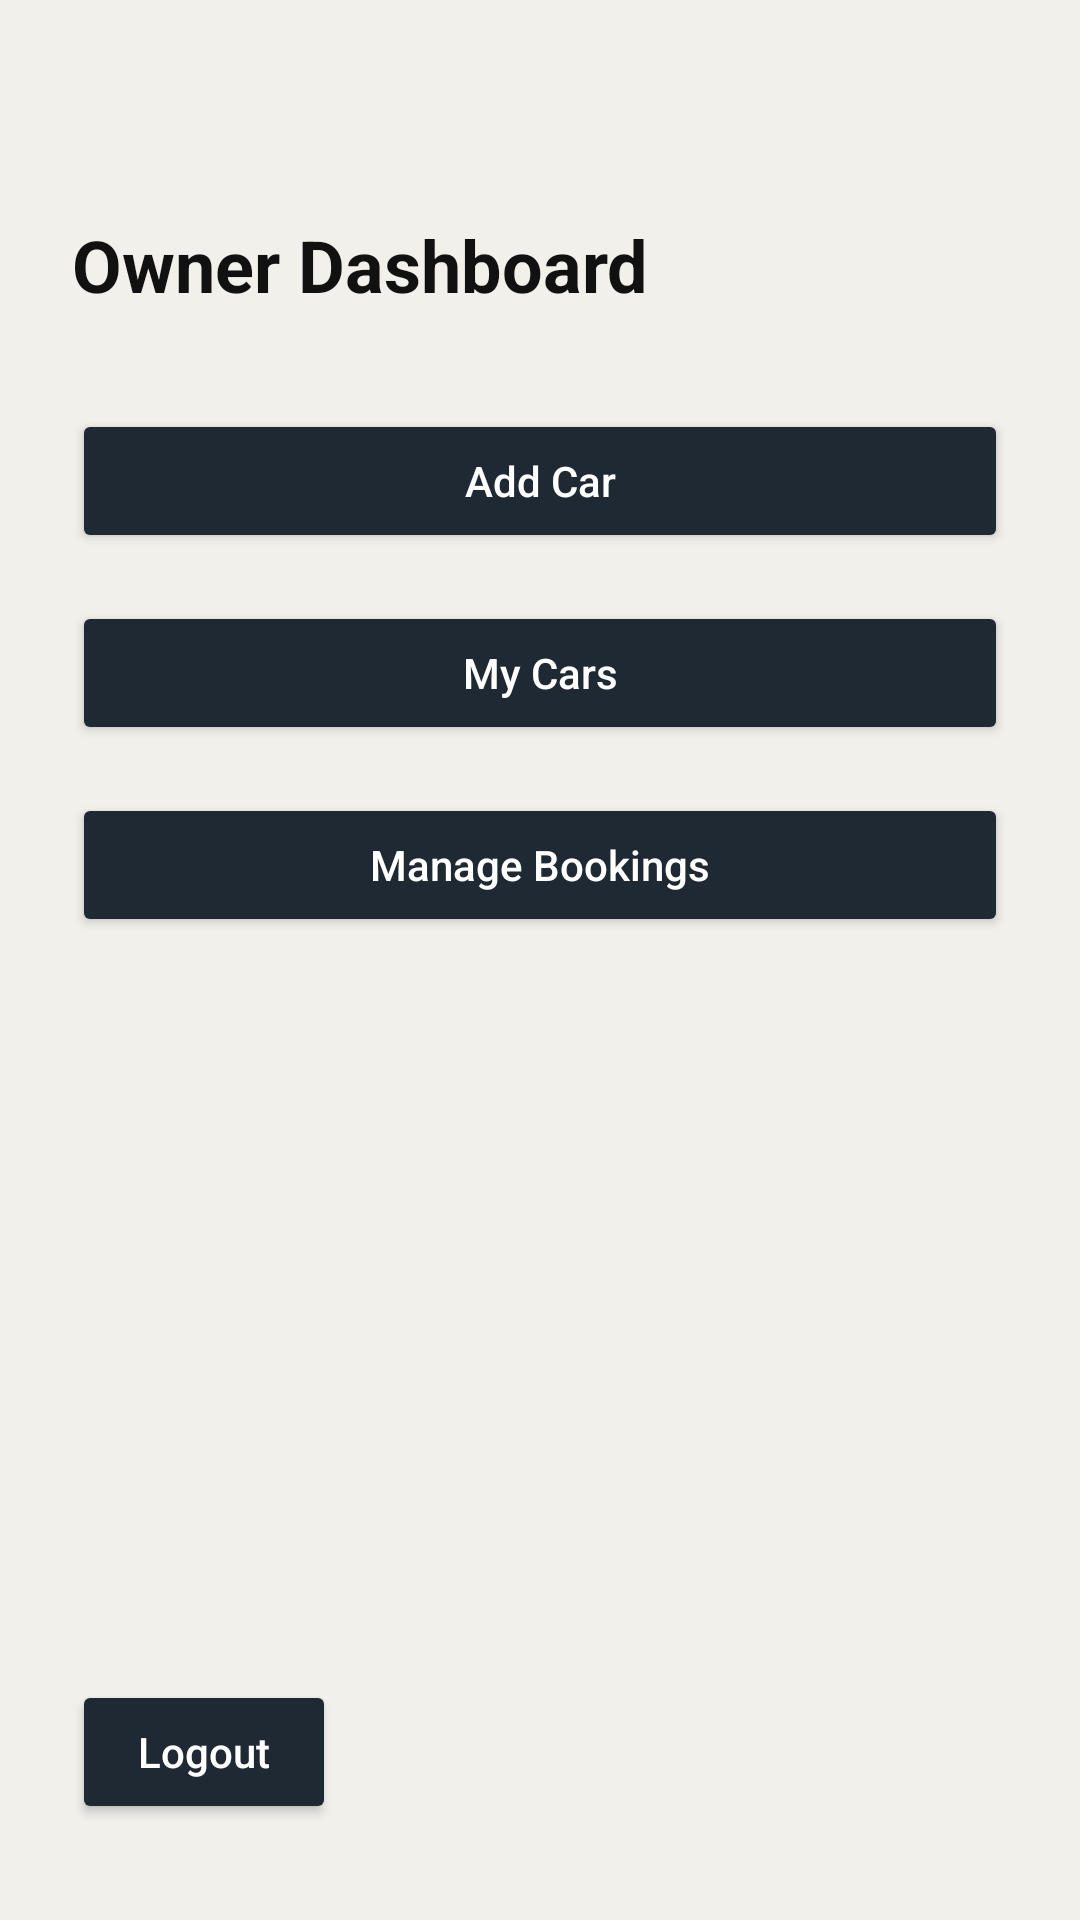

The Android layout XML behind this screen, and the referenced resources:
<!-- AndroidManifest.xml: application theme Theme.TurboRent -->
<!-- res/layout/activity_owner_dashboard.xml -->
<?xml version="1.0" encoding="utf-8"?>
<LinearLayout xmlns:android="http://schemas.android.com/apk/res/android"
    xmlns:tools="http://schemas.android.com/tools"
    android:id="@+id/main"
    android:layout_width="match_parent"
    android:layout_height="match_parent"
    android:orientation="vertical"
    android:padding="24dp"
    android:background="@color/turborent_background"
    tools:context=".activities.owner.OwnerDashboardActivity">

    
    <TextView
        android:id="@+id/owner_dashboard_title_textview"
        android:layout_width="wrap_content"
        android:layout_height="wrap_content"
        android:text="Owner Dashboard"
        android:textSize="24sp"
        android:textStyle="bold"
        android:textColor="@color/turborent_primary_text"
        android:layout_marginTop="48dp"
        android:layout_marginBottom="32dp" />

    
    <Button
        android:id="@+id/add_car_button"
        android:layout_width="match_parent"
        android:layout_height="wrap_content"
        android:text="Add Car"
        android:textAllCaps="false"
        android:textColor="@android:color/white"
        android:backgroundTint="@color/turborent_primary"
        android:layout_marginBottom="16dp" />

    
    <Button
        android:id="@+id/my_cars_button"
        android:layout_width="match_parent"
        android:layout_height="wrap_content"
        android:text="My Cars"
        android:textAllCaps="false"
        android:textColor="@android:color/white"
        android:backgroundTint="@color/turborent_primary"
        android:layout_marginBottom="16dp" />

    
    <Button
        android:id="@+id/manage_bookings_button"
        android:layout_width="match_parent"
        android:layout_height="wrap_content"
        android:text="Manage Bookings"
        android:textAllCaps="false"
        android:textColor="@android:color/white"
        android:backgroundTint="@color/turborent_primary" />

    
    <View
        android:layout_width="match_parent"
        android:layout_height="0dp"
        android:layout_weight="1" />

    
    <Button
        android:id="@+id/logout_button"
        android:layout_width="wrap_content"
        android:layout_height="wrap_content"
        android:text="Logout"
        android:textAllCaps="false"
        android:textColor="@android:color/white"
        android:backgroundTint="@color/turborent_logout"
        android:layout_marginBottom="8dp" />

</LinearLayout>
<!-- resources referenced by this layout -->
<resources>
  <color name="turborent_background">#F2F0EB</color>
  <color name="turborent_logout">#1F2933</color>
  <color name="turborent_primary">#1F2933</color>
  <color name="turborent_primary_text">#111111</color>
  <style name="Theme.TurboRent" parent="Base.Theme.TurboRent" />
  <style name="Base.Theme.TurboRent" parent="Theme.Material3.DayNight.NoActionBar">
          
          
      </style>
</resources>
